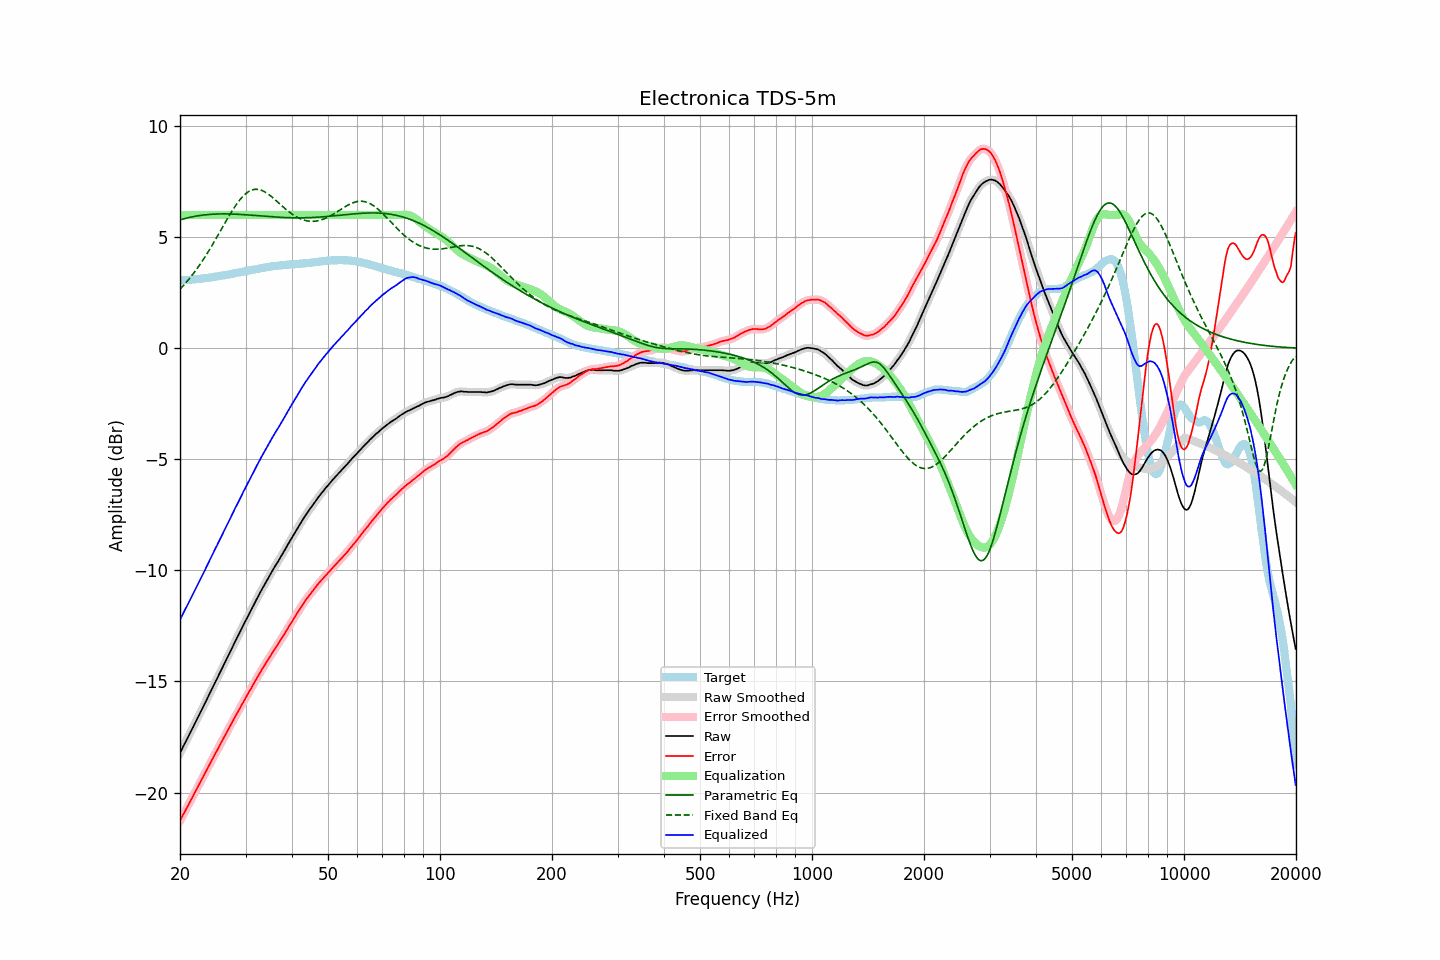

The table this chart was drawn from, first rows:
frequency, raw, error, smoothed, error_smoothed, equalization, parametric_eq, fixed_band_eq, equalized_raw, equalized_smoothed, target
20.00, -18.22, -21.27, -18.22, -21.27, 6.00, 5.78, 2.66, -12.22, -12.22, 3.05
20.20, -18.08, -21.13, -18.08, -21.13, 6.00, 5.80, 2.74, -12.08, -12.08, 3.05
20.40, -17.93, -20.99, -17.93, -21.00, 6.00, 5.82, 2.81, -11.93, -11.93, 3.06
20.61, -17.79, -20.86, -17.79, -20.86, 6.00, 5.84, 2.89, -11.79, -11.79, 3.07
20.81, -17.65, -20.72, -17.65, -20.72, 6.00, 5.86, 2.98, -11.65, -11.65, 3.07
21.02, -17.51, -20.59, -17.50, -20.58, 6.00, 5.88, 3.06, -11.51, -11.50, 3.08
21.23, -17.36, -20.44, -17.36, -20.45, 6.00, 5.89, 3.15, -11.36, -11.36, 3.08
21.44, -17.22, -20.31, -17.22, -20.31, 6.00, 5.91, 3.24, -11.22, -11.22, 3.09
21.66, -17.08, -20.18, -17.07, -20.17, 6.00, 5.92, 3.33, -11.08, -11.07, 3.10
21.87, -16.93, -20.03, -16.93, -20.03, 6.00, 5.94, 3.43, -10.93, -10.93, 3.10
22.09, -16.79, -19.90, -16.79, -19.90, 6.00, 5.95, 3.53, -10.79, -10.79, 3.11
22.31, -16.64, -19.76, -16.64, -19.75, 6.00, 5.96, 3.63, -10.64, -10.64, 3.12
22.54, -16.50, -19.62, -16.50, -19.62, 6.00, 5.97, 3.73, -10.50, -10.50, 3.12
22.76, -16.35, -19.48, -16.35, -19.48, 6.00, 5.98, 3.83, -10.35, -10.35, 3.13
22.99, -16.21, -19.35, -16.21, -19.34, 6.00, 5.99, 3.94, -10.21, -10.21, 3.14
23.22, -16.06, -19.21, -16.06, -19.21, 6.00, 6.00, 4.05, -10.06, -10.06, 3.15
23.45, -15.91, -19.07, -15.91, -19.07, 6.00, 6.01, 4.16, -9.91, -9.91, 3.16
23.69, -15.76, -18.93, -15.76, -18.93, 6.00, 6.02, 4.28, -9.76, -9.76, 3.17
23.92, -15.62, -18.79, -15.61, -18.79, 6.00, 6.02, 4.40, -9.62, -9.61, 3.18
24.16, -15.47, -18.65, -15.47, -18.65, 6.00, 6.03, 4.52, -9.47, -9.47, 3.19
24.40, -15.32, -18.51, -15.32, -18.52, 6.00, 6.03, 4.64, -9.32, -9.32, 3.20
24.65, -15.17, -18.39, -15.17, -18.38, 6.00, 6.04, 4.76, -9.17, -9.17, 3.22
24.89, -15.02, -18.24, -15.02, -18.24, 6.00, 6.04, 4.88, -9.02, -9.02, 3.23
25.14, -14.88, -18.11, -14.87, -18.11, 6.00, 6.04, 5.01, -8.88, -8.87, 3.23
25.39, -14.73, -17.97, -14.73, -17.97, 6.00, 6.05, 5.14, -8.73, -8.73, 3.24
25.65, -14.58, -17.83, -14.58, -17.84, 6.00, 6.05, 5.26, -8.58, -8.58, 3.25
25.91, -14.43, -17.70, -14.43, -17.70, 6.00, 6.05, 5.39, -8.43, -8.43, 3.27
26.16, -14.29, -17.57, -14.29, -17.57, 6.00, 6.05, 5.52, -8.29, -8.29, 3.28
26.43, -14.14, -17.43, -14.14, -17.43, 6.00, 6.05, 5.64, -8.14, -8.14, 3.29
26.69, -13.99, -17.29, -13.99, -17.29, 6.00, 6.05, 5.77, -7.99, -7.99, 3.30
26.96, -13.84, -17.16, -13.84, -17.16, 6.00, 6.05, 5.89, -7.84, -7.84, 3.32
27.23, -13.70, -17.03, -13.70, -17.03, 6.00, 6.05, 6.01, -7.70, -7.70, 3.33
27.50, -13.55, -16.90, -13.55, -16.89, 6.00, 6.04, 6.13, -7.55, -7.55, 3.35
27.77, -13.40, -16.76, -13.40, -16.76, 6.00, 6.04, 6.25, -7.40, -7.40, 3.36
28.05, -13.25, -16.63, -13.25, -16.63, 6.00, 6.04, 6.36, -7.25, -7.25, 3.38
28.33, -13.11, -16.49, -13.11, -16.49, 6.00, 6.03, 6.47, -7.11, -7.11, 3.39
28.62, -12.96, -16.37, -12.96, -16.36, 6.00, 6.03, 6.57, -6.96, -6.96, 3.41
28.90, -12.82, -16.23, -12.82, -16.23, 6.00, 6.03, 6.66, -6.82, -6.82, 3.42
29.19, -12.67, -16.10, -12.67, -16.10, 6.00, 6.02, 6.75, -6.67, -6.67, 3.43
29.48, -12.53, -15.97, -12.53, -15.97, 6.00, 6.02, 6.83, -6.53, -6.53, 3.44
29.78, -12.38, -15.84, -12.38, -15.84, 6.00, 6.01, 6.90, -6.38, -6.38, 3.46
30.08, -12.24, -15.71, -12.24, -15.71, 6.00, 6.01, 6.97, -6.24, -6.24, 3.47
30.38, -12.10, -15.59, -12.10, -15.59, 6.00, 6.00, 7.02, -6.10, -6.10, 3.49
30.68, -11.96, -15.46, -11.96, -15.46, 6.00, 6.00, 7.07, -5.96, -5.96, 3.50
30.99, -11.83, -15.35, -11.82, -15.34, 6.00, 5.99, 7.10, -5.83, -5.82, 3.52
31.30, -11.68, -15.21, -11.68, -15.21, 6.00, 5.99, 7.13, -5.68, -5.68, 3.53
31.61, -11.54, -15.08, -11.54, -15.08, 6.00, 5.98, 7.15, -5.54, -5.54, 3.55
31.93, -11.39, -14.94, -11.39, -14.95, 6.00, 5.97, 7.16, -5.39, -5.39, 3.55
32.24, -11.26, -14.83, -11.25, -14.83, 6.00, 5.97, 7.15, -5.26, -5.25, 3.57
32.57, -11.12, -14.70, -11.12, -14.70, 6.00, 5.96, 7.14, -5.12, -5.12, 3.58
32.89, -10.98, -14.58, -10.98, -14.58, 6.00, 5.96, 7.13, -4.98, -4.98, 3.60
33.22, -10.85, -14.46, -10.85, -14.46, 6.00, 5.95, 7.10, -4.85, -4.85, 3.61
33.55, -10.72, -14.34, -10.71, -14.34, 6.00, 5.95, 7.07, -4.72, -4.71, 3.63
33.89, -10.58, -14.21, -10.58, -14.22, 6.00, 5.94, 7.03, -4.58, -4.58, 3.64
34.23, -10.45, -14.10, -10.45, -14.10, 6.00, 5.93, 6.98, -4.45, -4.45, 3.65
34.57, -10.33, -13.99, -10.33, -13.99, 6.00, 5.93, 6.93, -4.33, -4.33, 3.66
34.92, -10.20, -13.87, -10.20, -13.88, 6.00, 5.92, 6.88, -4.20, -4.20, 3.67
35.27, -10.08, -13.77, -10.08, -13.76, 6.00, 5.92, 6.82, -4.08, -4.08, 3.69
35.62, -9.95, -13.65, -9.95, -13.65, 6.00, 5.91, 6.76, -3.95, -3.95, 3.70
35.97, -9.83, -13.53, -9.83, -13.53, 6.00, 5.91, 6.70, -3.83, -3.83, 3.70
... 635 more rows
